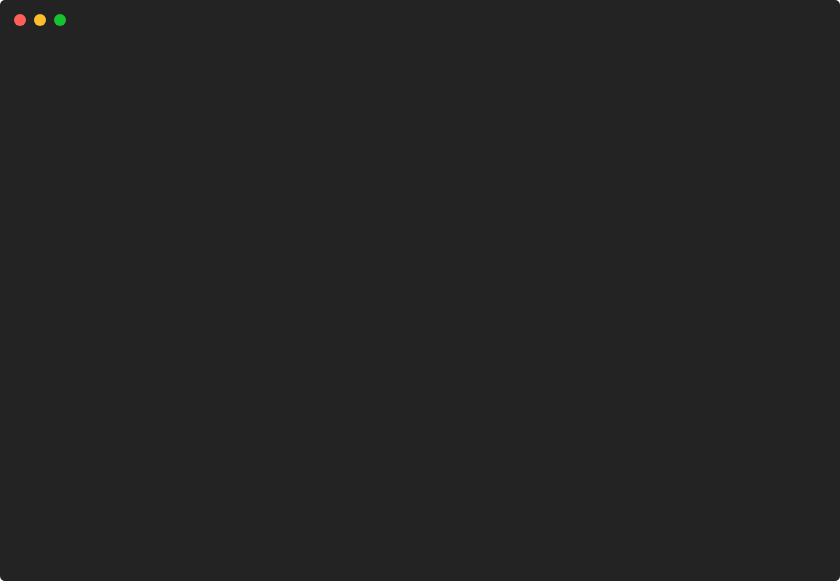
t = 0.00 s
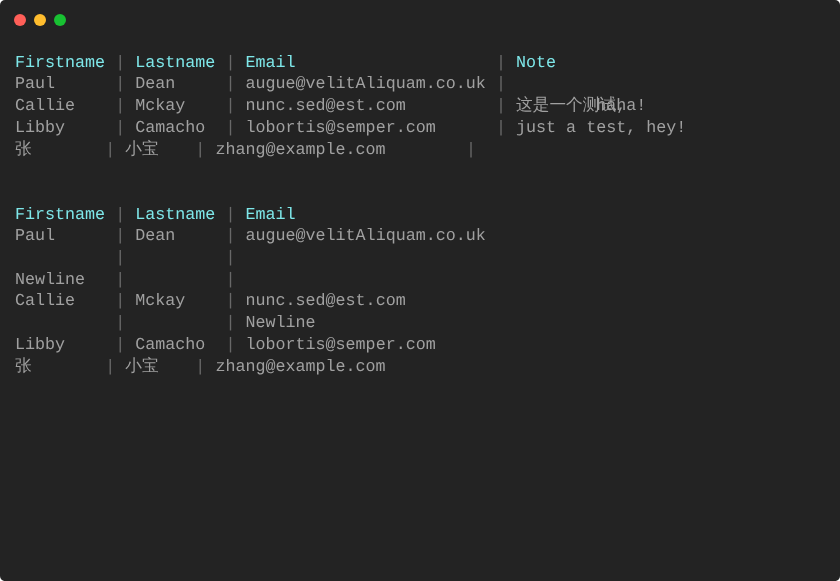
t = 0.86 s
t = 1.72 s: frame unchanged from t = 0.86 s, image omitted
t = 2.58 s: frame unchanged from t = 0.86 s, image omitted
t = 3.44 s: frame unchanged from t = 0.86 s, image omitted
t = 4.30 s: frame unchanged from t = 0.86 s, image omitted

The animated SVG that drew these frames (rendered in a browser with its animation timeline set to each time). Animation: 1 CSS @keyframes rule; one cycle of 5.15 s, repeats indefinitely.

<svg xmlns="http://www.w3.org/2000/svg" xmlns:xlink="http://www.w3.org/1999/xlink" width="840" height="581.04"><rect width="840" height="581.04" class="a" rx="5" ry="5"/><svg x="0%" y="0%"><circle cx="20" cy="20" r="6" class="b"/><circle cx="40" cy="20" r="6" class="c"/><circle cx="60" cy="20" r="6" class="d"/></svg><svg xmlns="http://www.w3.org/2000/svg" xmlns:xlink="http://www.w3.org/1999/xlink" width="800" height="521.04" x="15" y="50" viewBox="0 0 80 52.104"><style>@keyframes j{0%{transform:translateX(0)}2.1%{transform:translateX(-80px)}2.7%{transform:translateX(-160px)}3%{transform:translateX(-1440px)}}.e,.f,.g{font-family:&apos;Courier New&apos; Roboto,Helvetica,Arial,sans-serif,&apos;Apple Color Emoji&apos;,&apos;Segoe UI Emoji&apos;!important}.a{fill:#232323}.b{fill:#ff5f58}.c{fill:#ffbd2e}.d{fill:#18c132}.f{fill:#7ee7e9}.f,.g,.h{white-space:pre}.g{fill:#686868}.h{fill:#a0a0a0}.i{fill:transparent}.k{animation-duration:5.153769s;animation-iteration-count:infinite;animation-name:j;animation-timing-function:steps(1,end)}</style><g class="e" font-family="'Courier New',Monaco, Consolas, Menlo, 'Bitstream Vera Sans Mono', 'Powerline Symbols', monospace" font-size="1.67"><defs><symbol id="1"><text x="0" y="1.67" class="f">Firstname</text><text x="10.02" y="1.67" class="g">|</text><text x="12.024" y="1.67" class="f">Lastname</text><text x="21.042" y="1.67" class="g">|</text><text x="23.046" y="1.67" class="f">Email</text><text x="48.096" y="1.67" class="g">|</text><text x="50.1" y="1.67" class="f">Note</text></symbol><symbol id="2"><text x="0" y="1.67" class="h">Paul</text><text x="10.02" y="1.67" class="g">|</text><text x="12.024" y="1.67" class="h">Dean</text><text x="21.042" y="1.67" class="g">|</text><text x="23.046" y="1.67" class="h">augue@velitAliquam.co.uk</text><text x="48.096" y="1.67" class="g">|</text></symbol><symbol id="3"><text x="0" y="1.67" class="h">Callie</text><text x="10.02" y="1.67" class="g">|</text><text x="12.024" y="1.67" class="h">Mckay</text><text x="21.042" y="1.67" class="g">|</text><text x="23.046" y="1.67" class="h">nunc.sed@est.com</text><text x="48.096" y="1.67" class="g">|</text><text x="50.1" y="1.67" class="h">这是一个测试,</text><text x="58.116" y="1.67" class="h">haha!</text></symbol><symbol id="4"><text x="0" y="1.67" class="h">Libby</text><text x="10.02" y="1.67" class="g">|</text><text x="12.024" y="1.67" class="h">Camacho</text><text x="21.042" y="1.67" class="g">|</text><text x="23.046" y="1.67" class="h">lobortis@semper.com</text><text x="48.096" y="1.67" class="g">|</text><text x="50.1" y="1.67" class="h">just</text><text x="55.11" y="1.67" class="h">a</text><text x="57.114" y="1.67" class="h">test,</text><text x="63.126" y="1.67" class="h">hey!</text></symbol><symbol id="5"><text x="0" y="1.67" class="h">张</text><text x="9.018" y="1.67" class="g">|</text><text x="11.022" y="1.67" class="h">小宝</text><text x="18.036" y="1.67" class="g">|</text><text x="20.04" y="1.67" class="h">zhang@example.com</text><text x="45.09" y="1.67" class="g">|</text></symbol><symbol id="6"><text x="0" y="1.67" class="f">Firstname</text><text x="10.02" y="1.67" class="g">|</text><text x="12.024" y="1.67" class="f">Lastname</text><text x="21.042" y="1.67" class="g">|</text><text x="23.046" y="1.67" class="f">Email</text></symbol><symbol id="7"><text x="0" y="1.67" class="h">Paul</text><text x="10.02" y="1.67" class="g">|</text><text x="12.024" y="1.67" class="h">Dean</text><text x="21.042" y="1.67" class="g">|</text><text x="23.046" y="1.67" class="h">augue@velitAliquam.co.uk</text></symbol><symbol id="8"><text x="10.02" y="1.67" class="g">|</text><text x="21.042" y="1.67" class="g">|</text></symbol><symbol id="9"><text x="0" y="1.67" class="h">Newline</text><text x="10.02" y="1.67" class="g">|</text><text x="21.042" y="1.67" class="g">|</text></symbol><symbol id="10"><text x="0" y="1.67" class="h">Callie</text><text x="10.02" y="1.67" class="g">|</text><text x="12.024" y="1.67" class="h">Mckay</text><text x="21.042" y="1.67" class="g">|</text><text x="23.046" y="1.67" class="h">nunc.sed@est.com</text></symbol><symbol id="11"><text x="10.02" y="1.67" class="g">|</text><text x="21.042" y="1.67" class="g">|</text><text x="23.046" y="1.67" class="h">Newline</text></symbol><symbol id="12"><text x="0" y="1.67" class="h">Libby</text><text x="10.02" y="1.67" class="g">|</text><text x="12.024" y="1.67" class="h">Camacho</text><text x="21.042" y="1.67" class="g">|</text><text x="23.046" y="1.67" class="h">lobortis@semper.com</text></symbol><symbol id="13"><text x="0" y="1.67" class="h">张</text><text x="9.018" y="1.67" class="g">|</text><text x="11.022" y="1.67" class="h">小宝</text><text x="18.036" y="1.67" class="g">|</text><text x="20.04" y="1.67" class="h">zhang@example.com</text></symbol><symbol id="a"><rect width="80" height="24" x="0" y="0" class="i"/></symbol></defs><rect width="80" height="52.104" class="a"/><g class="k"><svg width="1600" x="0" y="0"><svg x="0"><use xlink:href="#a"/></svg><svg x="80"><use xlink:href="#a"/><use y="0" xlink:href="#1"/></svg><svg x="160"><use xlink:href="#a"/><use y="0" xlink:href="#1"/><use y="2.171" xlink:href="#2"/><use y="4.342" xlink:href="#3"/><use y="6.513" xlink:href="#4"/><use y="8.684" xlink:href="#5"/><use y="15.197" xlink:href="#6"/></svg><svg x="240"><use xlink:href="#a"/><use y="0" xlink:href="#1"/><use y="2.171" xlink:href="#2"/><use y="4.342" xlink:href="#3"/><use y="6.513" xlink:href="#4"/><use y="8.684" xlink:href="#5"/><use y="15.197" xlink:href="#6"/></svg><svg x="320"><use xlink:href="#a"/><use y="0" xlink:href="#1"/><use y="2.171" xlink:href="#2"/><use y="4.342" xlink:href="#3"/><use y="6.513" xlink:href="#4"/><use y="8.684" xlink:href="#5"/><use y="15.197" xlink:href="#6"/><use y="17.368" xlink:href="#7"/></svg><svg x="400"><use xlink:href="#a"/><use y="0" xlink:href="#1"/><use y="2.171" xlink:href="#2"/><use y="4.342" xlink:href="#3"/><use y="6.513" xlink:href="#4"/><use y="8.684" xlink:href="#5"/><use y="15.197" xlink:href="#6"/><use y="17.368" xlink:href="#7"/></svg><svg x="480"><use xlink:href="#a"/><use y="0" xlink:href="#1"/><use y="2.171" xlink:href="#2"/><use y="4.342" xlink:href="#3"/><use y="6.513" xlink:href="#4"/><use y="8.684" xlink:href="#5"/><use y="15.197" xlink:href="#6"/><use y="17.368" xlink:href="#7"/><use y="19.539" xlink:href="#8"/></svg><svg x="560"><use xlink:href="#a"/><use y="0" xlink:href="#1"/><use y="2.171" xlink:href="#2"/><use y="4.342" xlink:href="#3"/><use y="6.513" xlink:href="#4"/><use y="8.684" xlink:href="#5"/><use y="15.197" xlink:href="#6"/><use y="17.368" xlink:href="#7"/><use y="19.539" xlink:href="#8"/></svg><svg x="640"><use xlink:href="#a"/><use y="0" xlink:href="#1"/><use y="2.171" xlink:href="#2"/><use y="4.342" xlink:href="#3"/><use y="6.513" xlink:href="#4"/><use y="8.684" xlink:href="#5"/><use y="15.197" xlink:href="#6"/><use y="17.368" xlink:href="#7"/><use y="19.539" xlink:href="#8"/><use y="21.71" xlink:href="#9"/></svg><svg x="720"><use xlink:href="#a"/><use y="0" xlink:href="#1"/><use y="2.171" xlink:href="#2"/><use y="4.342" xlink:href="#3"/><use y="6.513" xlink:href="#4"/><use y="8.684" xlink:href="#5"/><use y="15.197" xlink:href="#6"/><use y="17.368" xlink:href="#7"/><use y="19.539" xlink:href="#8"/><use y="21.71" xlink:href="#9"/></svg><svg x="800"><use xlink:href="#a"/><use y="0" xlink:href="#1"/><use y="2.171" xlink:href="#2"/><use y="4.342" xlink:href="#3"/><use y="6.513" xlink:href="#4"/><use y="8.684" xlink:href="#5"/><use y="15.197" xlink:href="#6"/><use y="17.368" xlink:href="#7"/><use y="19.539" xlink:href="#8"/><use y="21.71" xlink:href="#9"/><use y="23.881" xlink:href="#10"/></svg><svg x="880"><use xlink:href="#a"/><use y="0" xlink:href="#1"/><use y="2.171" xlink:href="#2"/><use y="4.342" xlink:href="#3"/><use y="6.513" xlink:href="#4"/><use y="8.684" xlink:href="#5"/><use y="15.197" xlink:href="#6"/><use y="17.368" xlink:href="#7"/><use y="19.539" xlink:href="#8"/><use y="21.71" xlink:href="#9"/><use y="23.881" xlink:href="#10"/></svg><svg x="960"><use xlink:href="#a"/><use y="0" xlink:href="#1"/><use y="2.171" xlink:href="#2"/><use y="4.342" xlink:href="#3"/><use y="6.513" xlink:href="#4"/><use y="8.684" xlink:href="#5"/><use y="15.197" xlink:href="#6"/><use y="17.368" xlink:href="#7"/><use y="19.539" xlink:href="#8"/><use y="21.71" xlink:href="#9"/><use y="23.881" xlink:href="#10"/><use y="26.052" xlink:href="#11"/></svg><svg x="1040"><use xlink:href="#a"/><use y="0" xlink:href="#1"/><use y="2.171" xlink:href="#2"/><use y="4.342" xlink:href="#3"/><use y="6.513" xlink:href="#4"/><use y="8.684" xlink:href="#5"/><use y="15.197" xlink:href="#6"/><use y="17.368" xlink:href="#7"/><use y="19.539" xlink:href="#8"/><use y="21.71" xlink:href="#9"/><use y="23.881" xlink:href="#10"/><use y="26.052" xlink:href="#11"/></svg><svg x="1120"><use xlink:href="#a"/><use y="0" xlink:href="#1"/><use y="2.171" xlink:href="#2"/><use y="4.342" xlink:href="#3"/><use y="6.513" xlink:href="#4"/><use y="8.684" xlink:href="#5"/><use y="15.197" xlink:href="#6"/><use y="17.368" xlink:href="#7"/><use y="19.539" xlink:href="#8"/><use y="21.71" xlink:href="#9"/><use y="23.881" xlink:href="#10"/><use y="26.052" xlink:href="#11"/><use y="28.223" xlink:href="#12"/></svg><svg x="1200"><use xlink:href="#a"/><use y="0" xlink:href="#1"/><use y="2.171" xlink:href="#2"/><use y="4.342" xlink:href="#3"/><use y="6.513" xlink:href="#4"/><use y="8.684" xlink:href="#5"/><use y="15.197" xlink:href="#6"/><use y="17.368" xlink:href="#7"/><use y="19.539" xlink:href="#8"/><use y="21.71" xlink:href="#9"/><use y="23.881" xlink:href="#10"/><use y="26.052" xlink:href="#11"/><use y="28.223" xlink:href="#12"/></svg><svg x="1280"><use xlink:href="#a"/><use y="0" xlink:href="#1"/><use y="2.171" xlink:href="#2"/><use y="4.342" xlink:href="#3"/><use y="6.513" xlink:href="#4"/><use y="8.684" xlink:href="#5"/><use y="15.197" xlink:href="#6"/><use y="17.368" xlink:href="#7"/><use y="19.539" xlink:href="#8"/><use y="21.71" xlink:href="#9"/><use y="23.881" xlink:href="#10"/><use y="26.052" xlink:href="#11"/><use y="28.223" xlink:href="#12"/><use y="30.394" xlink:href="#13"/></svg><svg x="1360"><use xlink:href="#a"/><use y="0" xlink:href="#1"/><use y="2.171" xlink:href="#2"/><use y="4.342" xlink:href="#3"/><use y="6.513" xlink:href="#4"/><use y="8.684" xlink:href="#5"/><use y="15.197" xlink:href="#6"/><use y="17.368" xlink:href="#7"/><use y="19.539" xlink:href="#8"/><use y="21.71" xlink:href="#9"/><use y="23.881" xlink:href="#10"/><use y="26.052" xlink:href="#11"/><use y="28.223" xlink:href="#12"/><use y="30.394" xlink:href="#13"/></svg><svg x="1440"><use xlink:href="#a"/><use y="0" xlink:href="#1"/><use y="2.171" xlink:href="#2"/><use y="4.342" xlink:href="#3"/><use y="6.513" xlink:href="#4"/><use y="8.684" xlink:href="#5"/><use y="15.197" xlink:href="#6"/><use y="17.368" xlink:href="#7"/><use y="19.539" xlink:href="#8"/><use y="21.71" xlink:href="#9"/><use y="23.881" xlink:href="#10"/><use y="26.052" xlink:href="#11"/><use y="28.223" xlink:href="#12"/><use y="30.394" xlink:href="#13"/></svg><svg x="1520"><use xlink:href="#a"/><use y="0" xlink:href="#1"/><use y="2.171" xlink:href="#2"/><use y="4.342" xlink:href="#3"/><use y="6.513" xlink:href="#4"/><use y="8.684" xlink:href="#5"/><use y="15.197" xlink:href="#6"/><use y="17.368" xlink:href="#7"/><use y="19.539" xlink:href="#8"/><use y="21.71" xlink:href="#9"/><use y="23.881" xlink:href="#10"/><use y="26.052" xlink:href="#11"/><use y="28.223" xlink:href="#12"/><use y="30.394" xlink:href="#13"/><text x="0" y="38.577" class="h">Restarting</text><text x="11.022" y="38.577" class="h">animation...</text></svg></svg></g></g></svg></svg>